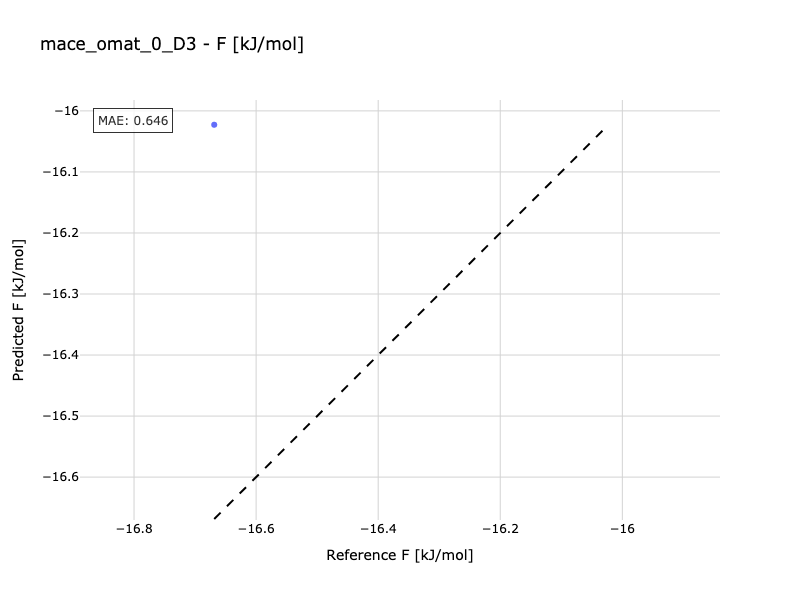

Data behind this chart, as committed beside it:
Reference, Predicted
-16.67, -16.02
